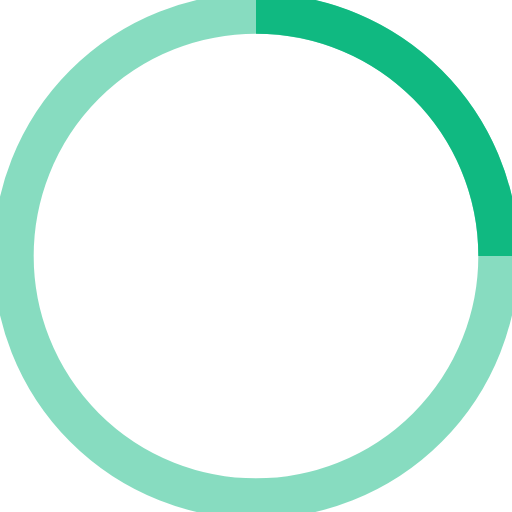
t = 0.00 s
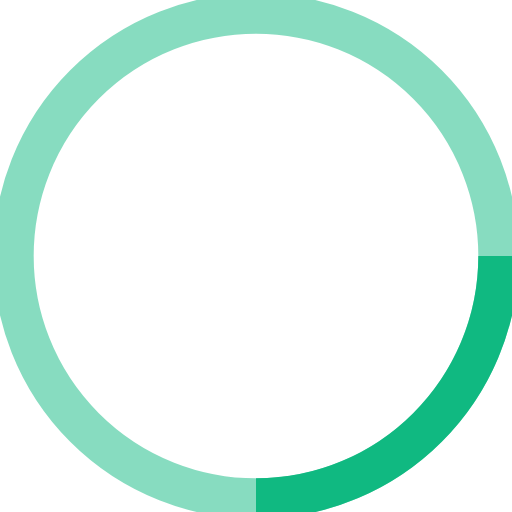
t = 0.18 s
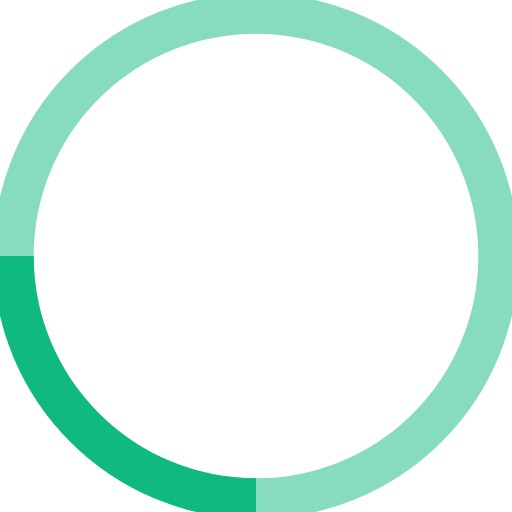
t = 0.35 s
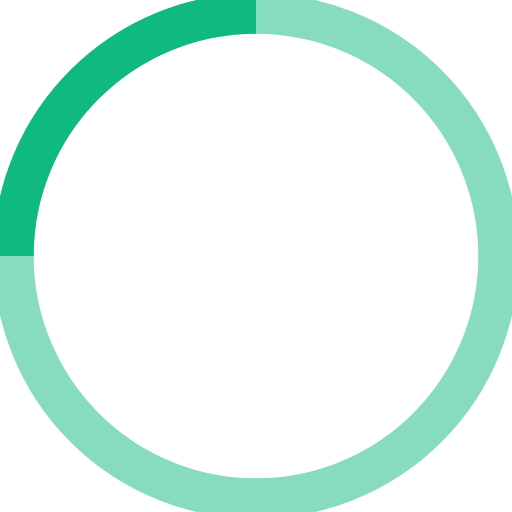
t = 0.53 s

The animated SVG that drew these frames (rendered in a browser with its animation timeline set to each time). Animation: 1 SMIL element (animateTransform=1); one cycle of 0.70 s, repeats indefinitely.

<svg width="38" height="38" viewBox="0 0 38 38" xmlns="http://www.w3.org/2000/svg" stroke="#10b981">
    <g fill="none" fill-rule="evenodd">
        <g transform="translate(1 1)" stroke-width="3">
            <circle stroke-opacity=".5" cx="18" cy="18" r="18"/>
            <path d="M36 18c0-9.94-8.06-18-18-18">
                <animateTransform
                    attributeName="transform"
                    type="rotate"
                    from="0 18 18"
                    to="360 18 18"
                    dur=".7s"
                    repeatCount="indefinite"/>
            </path>
        </g>
    </g>
</svg>
